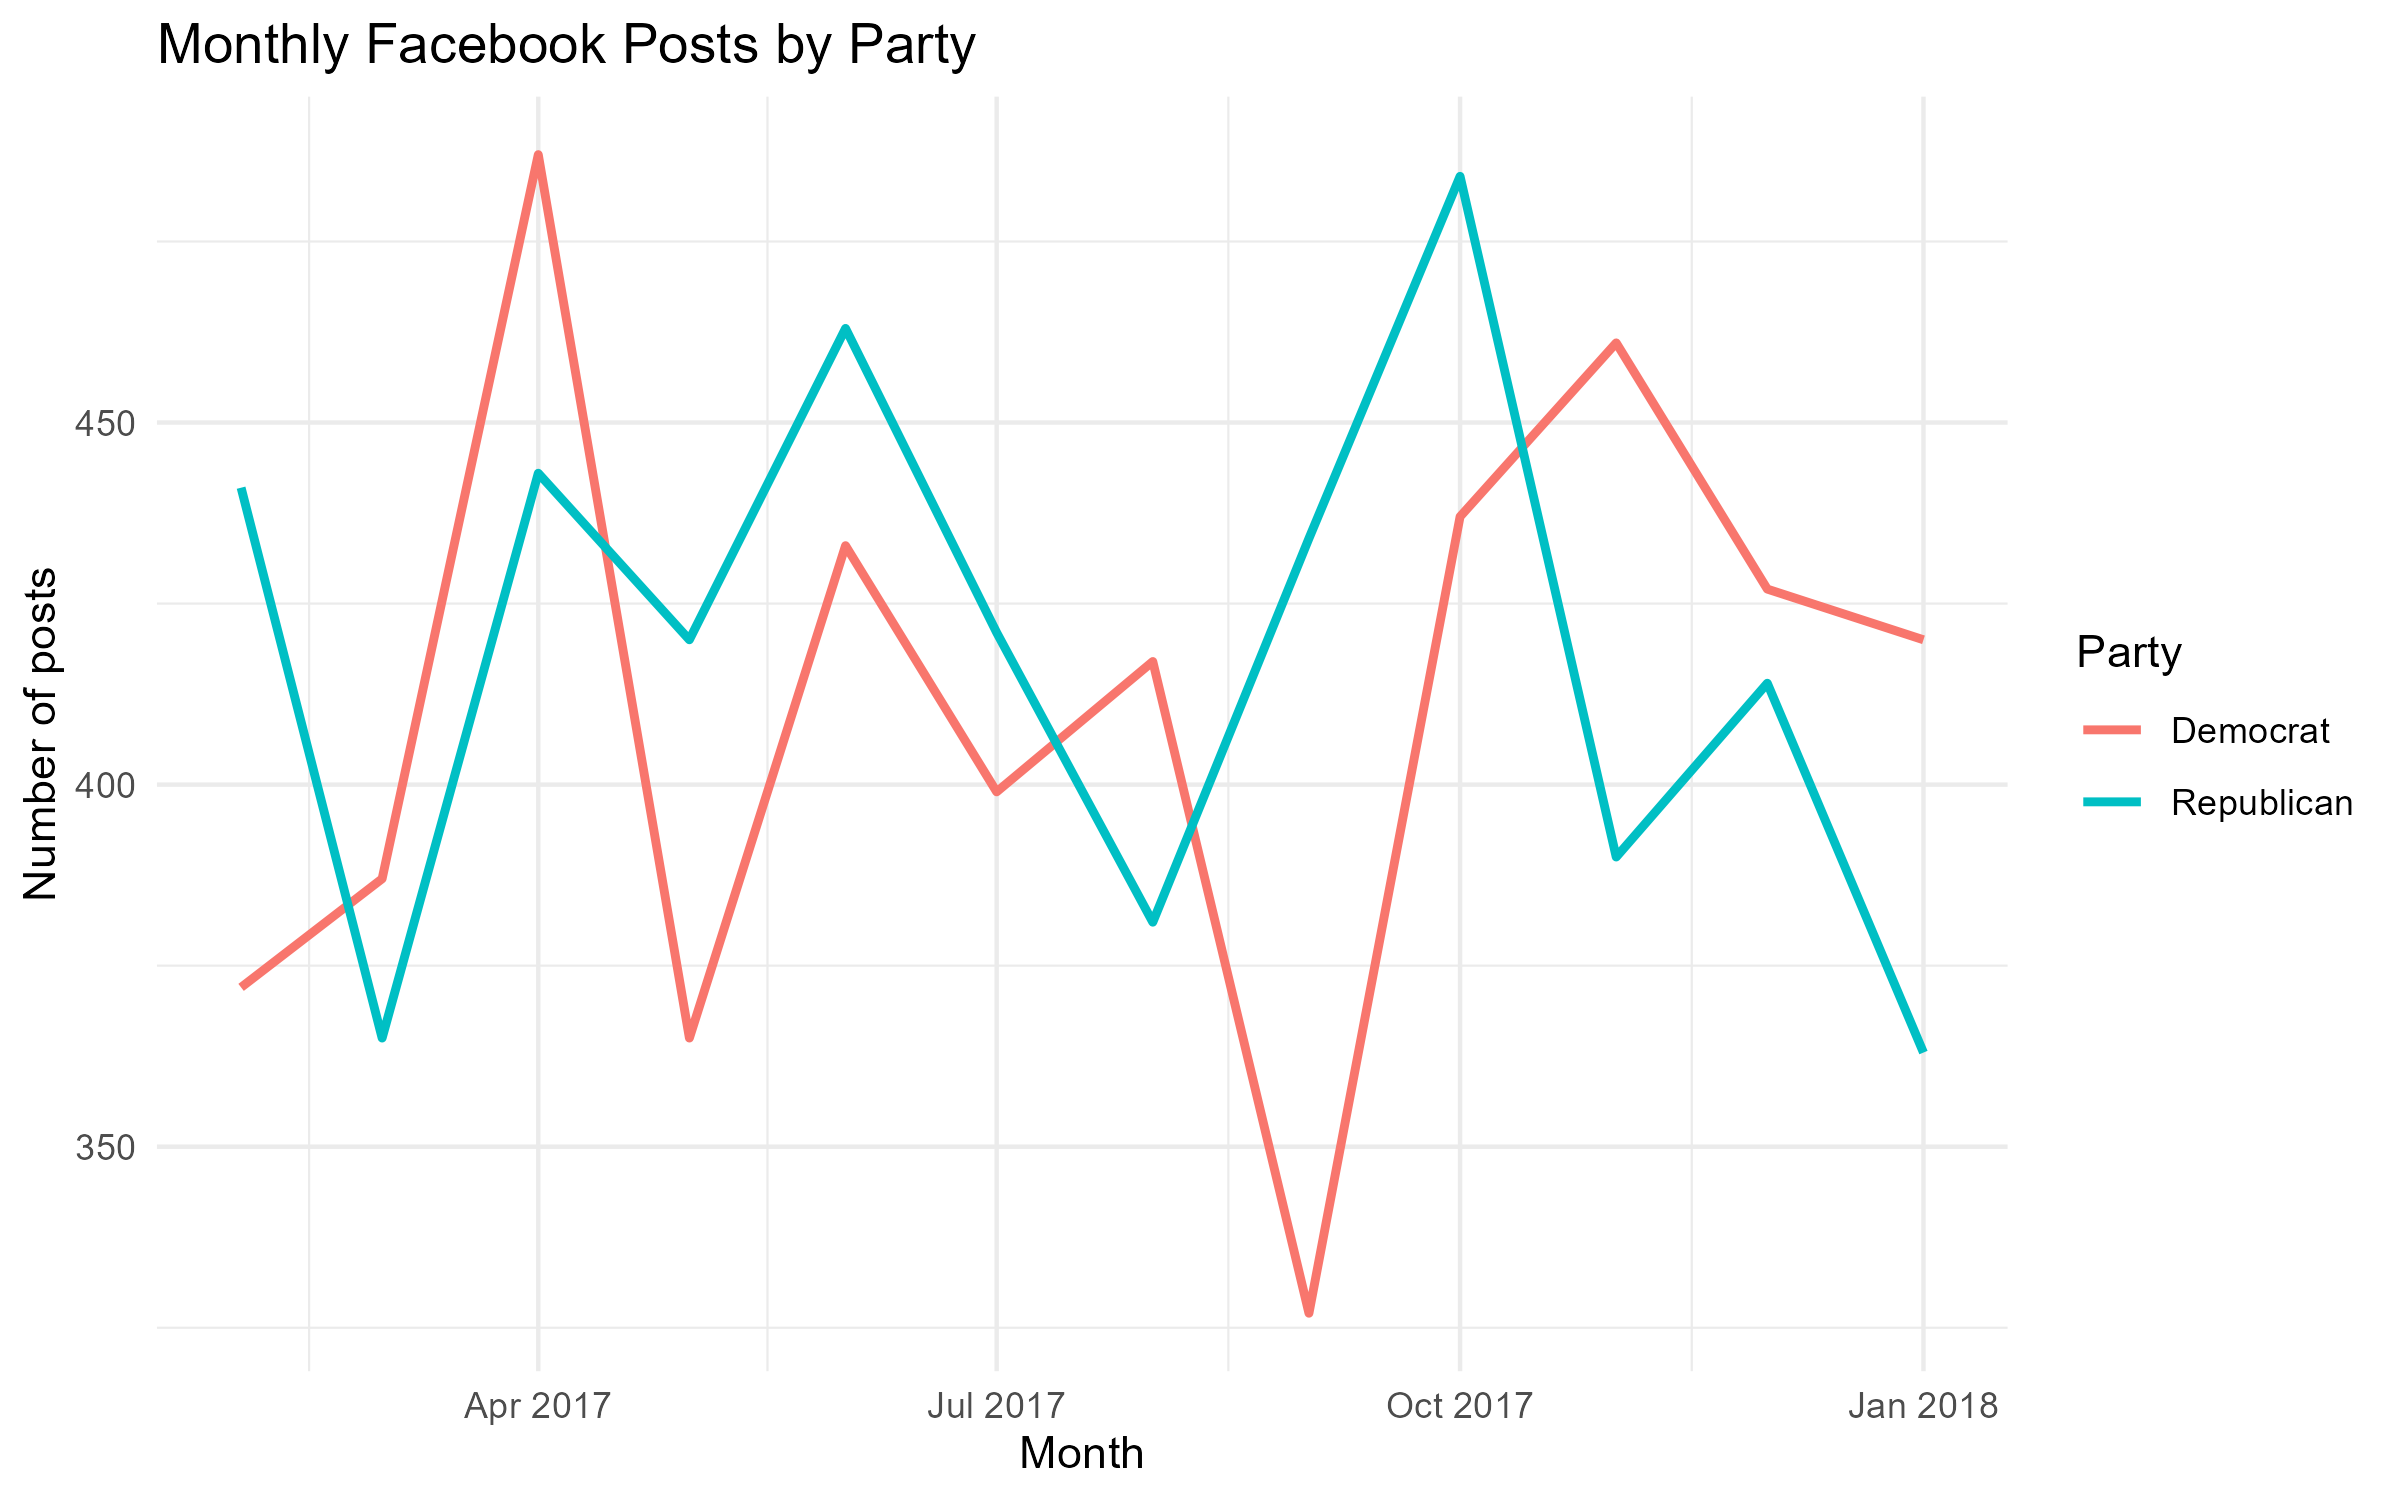

The table this chart was drawn from, first rows:
month, party, posts
2017-02-01, Democrat, 372
2017-02-01, Republican, 441
2017-03-01, Democrat, 387
2017-03-01, Republican, 365
2017-04-01, Democrat, 487
2017-04-01, Republican, 443
2017-05-01, Democrat, 365
2017-05-01, Republican, 420
2017-06-01, Democrat, 433
2017-06-01, Republican, 463
2017-07-01, Democrat, 399
2017-07-01, Republican, 421
2017-08-01, Democrat, 417
2017-08-01, Republican, 381
2017-09-01, Democrat, 327
2017-09-01, Republican, 434
2017-10-01, Democrat, 437
2017-10-01, Republican, 484
2017-11-01, Democrat, 461
2017-11-01, Republican, 390
2017-12-01, Democrat, 427
2017-12-01, Republican, 414
2018-01-01, Democrat, 420
2018-01-01, Republican, 363
